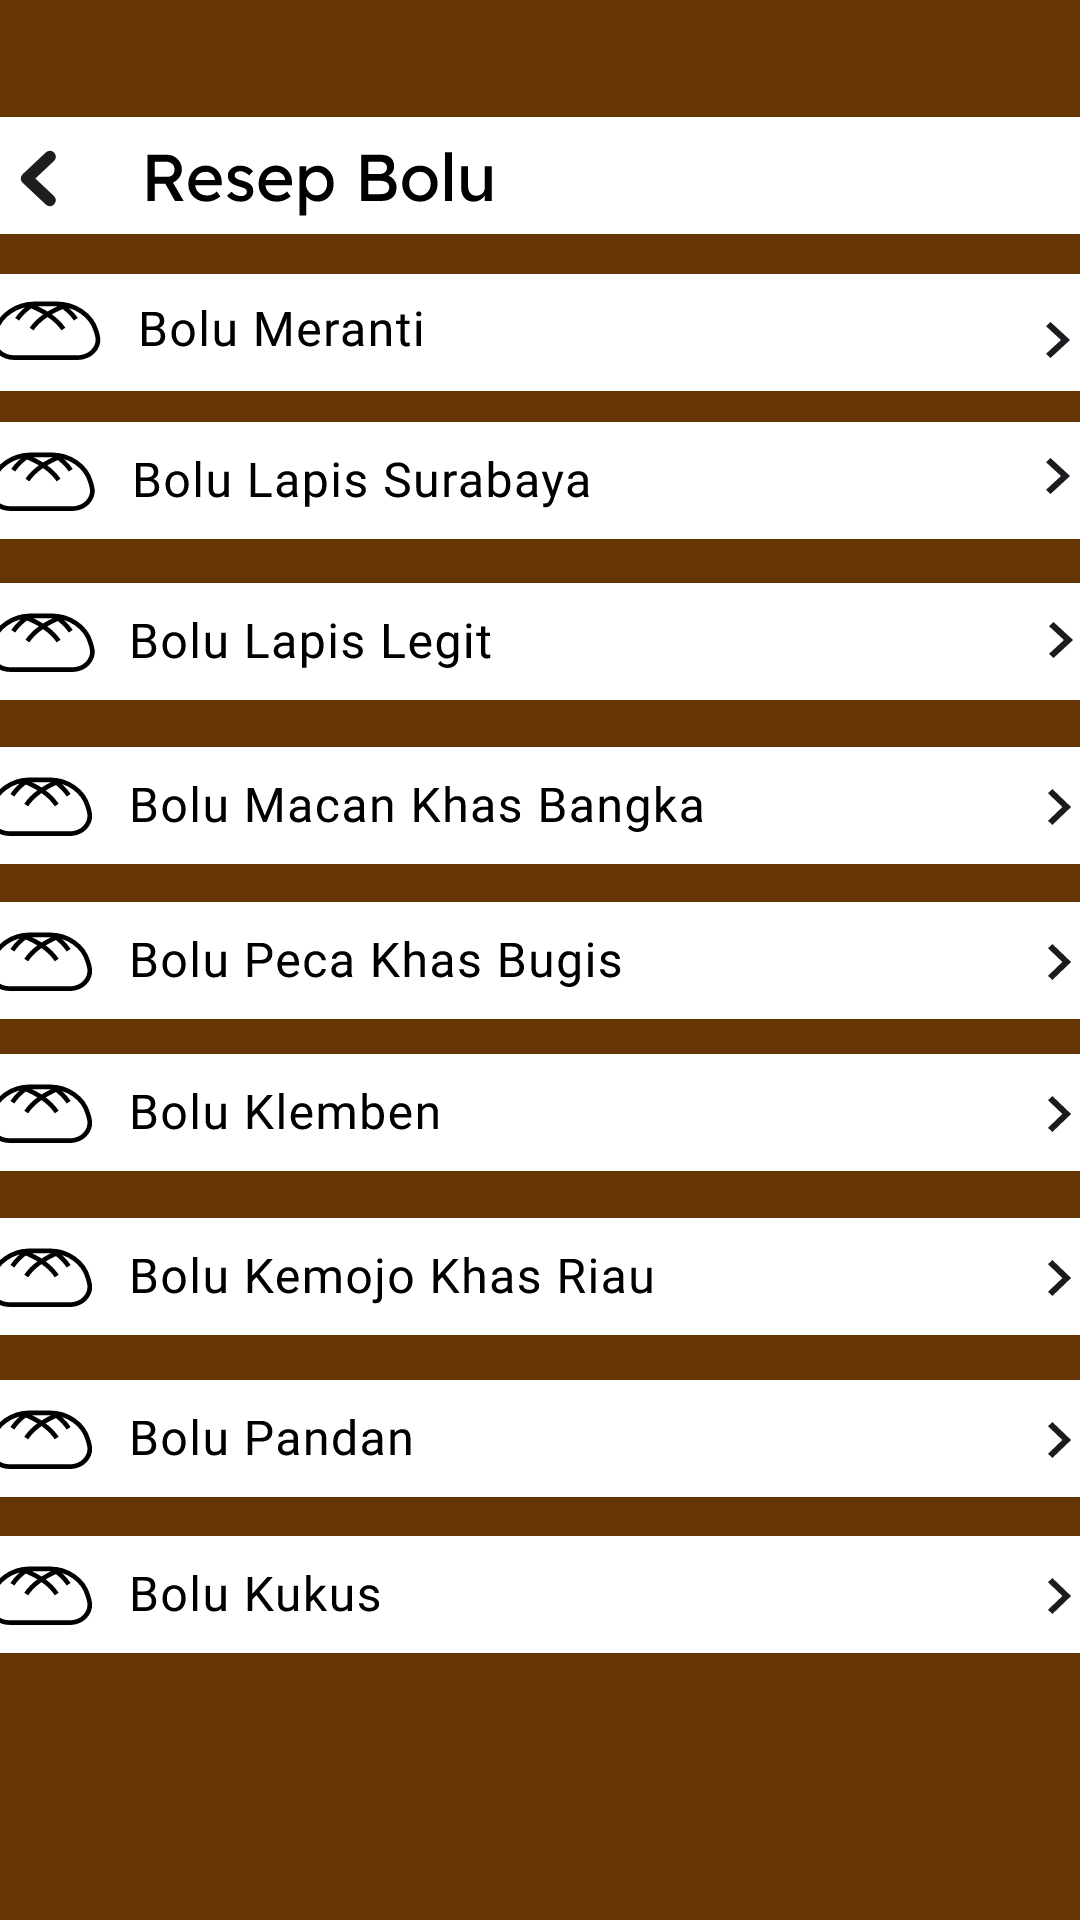

Android layout source for this screen:
<!-- AndroidManifest.xml: application theme Theme.Boluku -->
<!-- res/layout/activity_list_resep.xml -->
<?xml version="1.0" encoding="utf-8"?>
<android.support.constraint.ConstraintLayout xmlns:android="http://schemas.android.com/apk/res/android"
    xmlns:app="http://schemas.android.com/apk/res-auto"
    xmlns:tools="http://schemas.android.com/tools"
    android:layout_width="match_parent"
    android:layout_height="match_parent"
    tools:context=".list_resep"
    android:background="@color/cokelat">

    <ImageButton
        android:id="@+id/imageButton2"
        android:layout_width="wrap_content"
        android:layout_height="wrap_content"
        android:background="@drawable/riple_abuabu"
        app:layout_constraintBottom_toBottomOf="parent"
        app:layout_constraintEnd_toEndOf="parent"
        app:layout_constraintStart_toStartOf="parent"
        app:layout_constraintTop_toTopOf="parent"
        app:layout_constraintVertical_bias="0.065"
        app:srcCompat="@drawable/tombol_kembali"
        tools:ignore="SpeakableTextPresentCheck,TouchTargetSizeCheck" />

    <ImageButton
        android:id="@+id/imageButton3"
        android:layout_width="wrap_content"
        android:layout_height="wrap_content"
        android:background="@drawable/riple_abuabu"
        app:layout_constraintBottom_toBottomOf="parent"
        app:layout_constraintStart_toStartOf="parent"
        app:layout_constraintTop_toTopOf="parent"
        app:layout_constraintVertical_bias="0.149"
        app:srcCompat="@drawable/tombol_resep"
        tools:ignore="SpeakableTextPresentCheck,TouchTargetSizeCheck" />

    <ImageButton
        android:id="@+id/imageButton4"
        android:layout_width="wrap_content"
        android:layout_height="wrap_content"
        android:background="@drawable/riple_abuabu"
        app:layout_constraintBottom_toBottomOf="parent"
        app:layout_constraintStart_toStartOf="parent"
        app:layout_constraintTop_toTopOf="parent"
        app:layout_constraintVertical_bias="0.233"
        app:srcCompat="@drawable/tombol_resep2"
        tools:ignore="SpeakableTextPresentCheck,TouchTargetSizeCheck" />

    <ImageButton
        android:id="@+id/imageButton5"
        android:layout_width="wrap_content"
        android:layout_height="wrap_content"
        android:background="@drawable/riple_abuabu"
        app:layout_constraintBottom_toBottomOf="parent"
        app:layout_constraintEnd_toEndOf="parent"
        app:layout_constraintHorizontal_bias="0.0"
        app:layout_constraintStart_toStartOf="parent"
        app:layout_constraintTop_toTopOf="parent"
        app:layout_constraintVertical_bias="0.323"
        app:srcCompat="@drawable/tombol_resep3"
        tools:ignore="SpeakableTextPresentCheck,TouchTargetSizeCheck" />

    <ImageButton
        android:id="@+id/imageButton6"
        android:layout_width="wrap_content"
        android:layout_height="wrap_content"
        android:background="@drawable/riple_abuabu"
        app:layout_constraintBottom_toBottomOf="parent"
        app:layout_constraintEnd_toEndOf="parent"
        app:layout_constraintHorizontal_bias="0.0"
        app:layout_constraintStart_toStartOf="parent"
        app:layout_constraintTop_toTopOf="parent"
        app:layout_constraintVertical_bias="0.414"
        app:srcCompat="@drawable/tombol_resep4"
        tools:ignore="SpeakableTextPresentCheck,TouchTargetSizeCheck" />

    <ImageButton
        android:id="@+id/imageButton7"
        android:layout_width="wrap_content"
        android:layout_height="wrap_content"
        android:background="@drawable/riple_abuabu"
        app:layout_constraintBottom_toBottomOf="parent"
        app:layout_constraintStart_toStartOf="parent"
        app:layout_constraintTop_toTopOf="parent"
        app:srcCompat="@drawable/tombol_resep5"
        tools:ignore="TouchTargetSizeCheck,SpeakableTextPresentCheck" />

    <ImageButton
        android:id="@+id/imageButton8"
        android:layout_width="wrap_content"
        android:layout_height="wrap_content"
        android:background="@drawable/riple_abuabu"
        app:layout_constraintBottom_toBottomOf="parent"
        app:layout_constraintEnd_toEndOf="parent"
        app:layout_constraintHorizontal_bias="0.0"
        app:layout_constraintStart_toStartOf="parent"
        app:layout_constraintTop_toTopOf="parent"
        app:layout_constraintVertical_bias="0.585"
        app:srcCompat="@drawable/tombol_resep6"
        tools:ignore="SpeakableTextPresentCheck,TouchTargetSizeCheck" />

    <ImageButton
        android:id="@+id/imageButton9"
        android:layout_width="wrap_content"
        android:layout_height="wrap_content"
        android:background="@drawable/riple_abuabu"
        app:layout_constraintBottom_toBottomOf="parent"
        app:layout_constraintStart_toStartOf="parent"
        app:layout_constraintTop_toTopOf="parent"
        app:layout_constraintVertical_bias="0.676"
        app:srcCompat="@drawable/tombol_resep7"
        tools:ignore="SpeakableTextPresentCheck,TouchTargetSizeCheck" />

    <ImageButton
        android:id="@+id/imageButton10"
        android:layout_width="wrap_content"
        android:layout_height="wrap_content"
        android:background="@drawable/riple_abuabu"
        app:layout_constraintBottom_toBottomOf="parent"
        app:layout_constraintEnd_toEndOf="parent"
        app:layout_constraintHorizontal_bias="0.0"
        app:layout_constraintStart_toStartOf="parent"
        app:layout_constraintTop_toTopOf="parent"
        app:layout_constraintVertical_bias="0.766"
        app:srcCompat="@drawable/tombol_resep8"
        tools:ignore="SpeakableTextPresentCheck,TouchTargetSizeCheck" />

    <ImageButton
        android:id="@+id/imageButton11"
        android:layout_width="wrap_content"
        android:layout_height="wrap_content"
        android:background="@drawable/riple_abuabu"
        app:layout_constraintBottom_toBottomOf="parent"
        app:layout_constraintEnd_toEndOf="parent"
        app:layout_constraintHorizontal_bias="0.0"
        app:layout_constraintStart_toStartOf="parent"
        app:layout_constraintTop_toTopOf="parent"
        app:layout_constraintVertical_bias="0.853"
        app:srcCompat="@drawable/tombol_resep9"
        tools:ignore="SpeakableTextPresentCheck,TouchTargetSizeCheck" />
</android.support.constraint.ConstraintLayout>
<!-- resources referenced by this layout -->
<resources>
  <color name="cokelat">#653604</color>
  <!-- drawable tombol_kembali: vector/xml drawable (drawable, 8252 chars, omitted) -->
  <!-- drawable tombol_resep: vector/xml drawable (drawable, 9045 chars, omitted) -->
  <!-- drawable tombol_resep2: vector/xml drawable (drawable, 18421 chars, omitted) -->
  <!-- drawable tombol_resep3: vector/xml drawable (drawable, 12744 chars, omitted) -->
  <!-- drawable tombol_resep4: vector/xml drawable (drawable, 19877 chars, omitted) -->
  <!-- drawable tombol_resep5: vector/xml drawable (drawable, 17801 chars, omitted) -->
  <!-- drawable tombol_resep6: vector/xml drawable (drawable, 9844 chars, omitted) -->
  <!-- drawable tombol_resep7: vector/xml drawable (drawable, 17171 chars, omitted) -->
  <!-- drawable tombol_resep8: vector/xml drawable (drawable, 10391 chars, omitted) -->
  <!-- drawable tombol_resep9: vector/xml drawable (drawable, 7380 chars, omitted) -->
  <style name="Theme.Boluku" parent="Theme.AppCompat.Light.NoActionBar">
          
          <item name="colorPrimary">@color/purple_500</item>
          <item name="colorPrimaryDark">@color/cokelat</item>
          <item name="colorAccent">@color/teal_200</item>
          
      </style>
  <color name="purple_500">#FF6200EE</color>
  <color name="teal_200">#FF03DAC5</color>
</resources>
